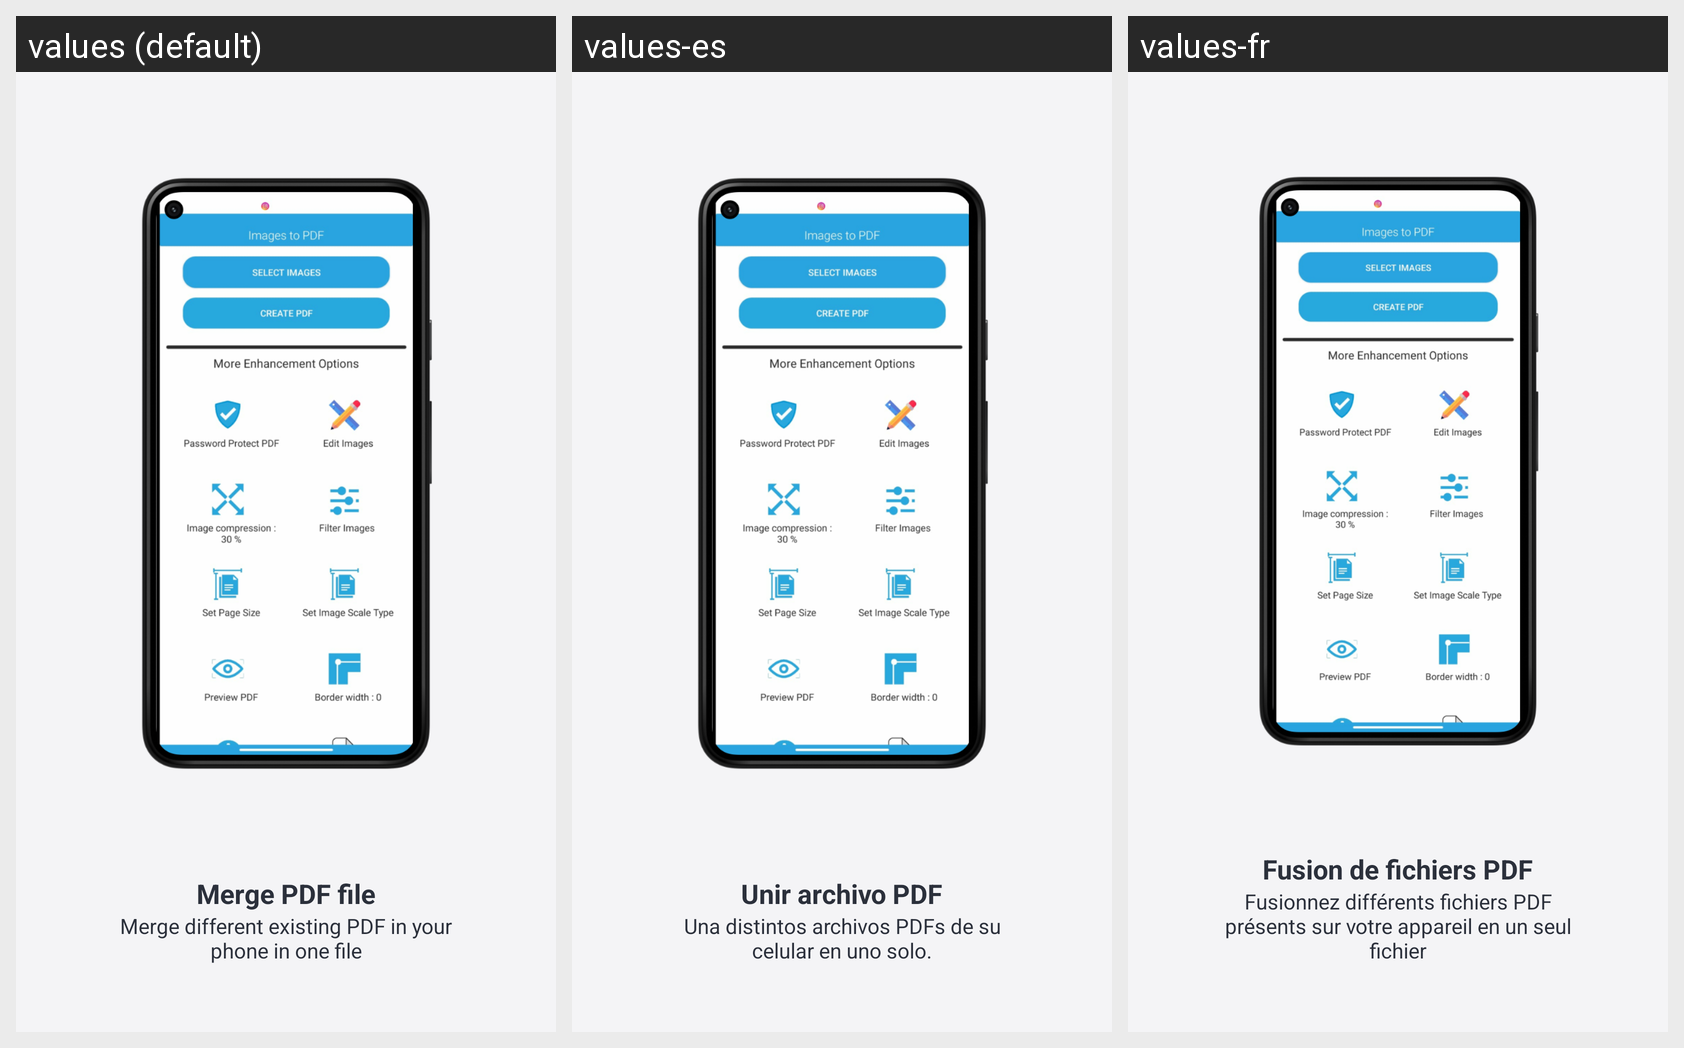

For this localized Android screen grid, give each drawn string resource with its value in every locale shown.
Android screen res/layout/fragment_step_create_pdf.xml rendered under 3 locales, left to right: values (default), values-es, values-fr. Device: Nexus 5 (rendered at 1080×1920; each locale shown at half size, 540×960, under a caption strip naming it); theme AppThemeWhite.
Other locales in the repository, not shown: values-bs, values-de, values-hi, values-it, values-ja, values-pt-rBR, values-ru, values-tr-rTR, values-zh.
Strings drawn on this screen, with the default value and each locale's value (text and hints the layout hard-codes, and strings that could not be matched under every locale, appear in the picture but are not listed):

welcome_merge_title
  values: Merge PDF file
  values-es: Unir archivo PDF
  values-fr: Fusion de fichiers PDF

welcome_merge_message
  values: Merge different existing PDF in your phone in one file
  values-es: Una distintos archivos PDFs de su celular en uno solo.
  values-fr: Fusionnez différents fichiers PDF présents sur votre appareil en un seul fichier
